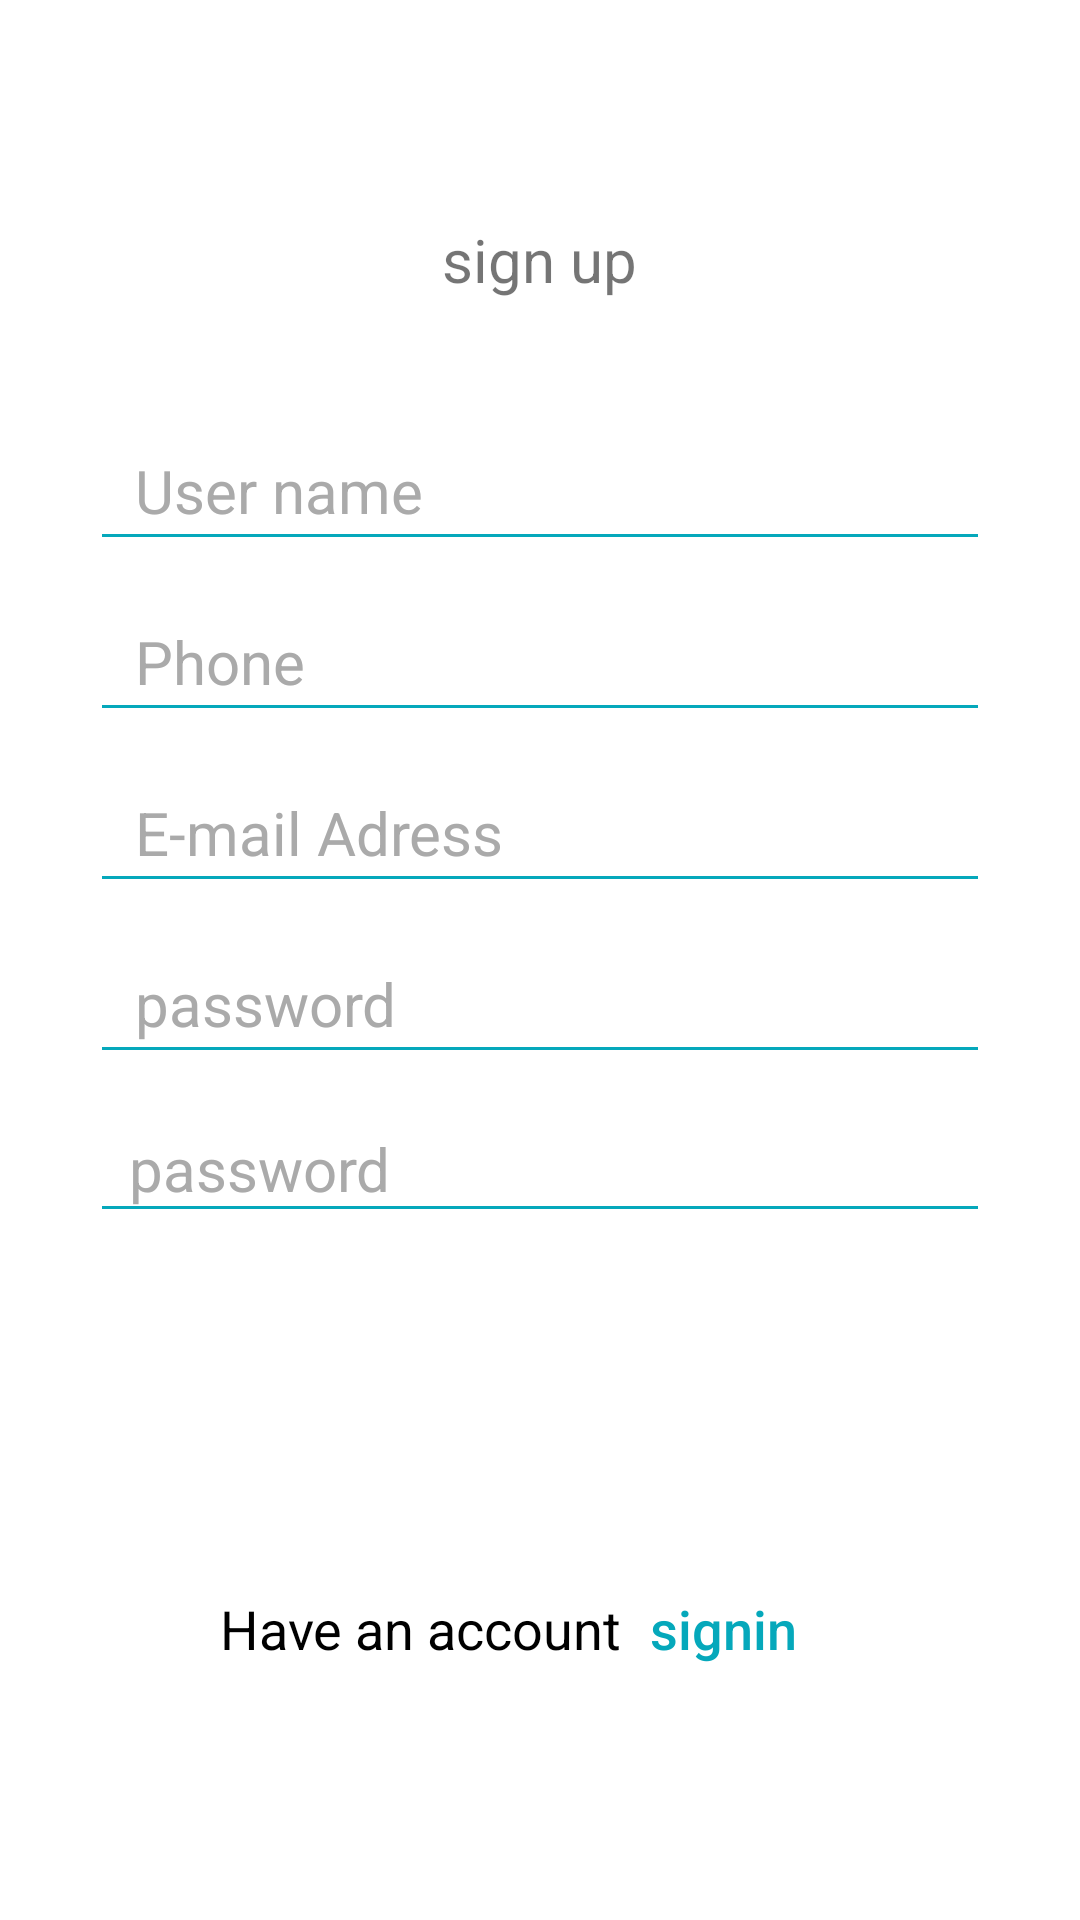

Here is an Android app screen rendered from its layout file. Give the layout XML and the strings, colors and styles it references.
<!-- AndroidManifest.xml: application theme AppTheme -->
<!-- res/layout/sinup.xml -->
<?xml version="1.0" encoding="utf-8"?>
<ScrollView xmlns:android="http://schemas.android.com/apk/res/android"
    xmlns:app="http://schemas.android.com/apk/res-auto"
    xmlns:tools="http://schemas.android.com/tools"
    android:layout_width="match_parent"
    android:layout_height="match_parent"
    android:background="@android:color/white"
    tools:context=".signup">

    <LinearLayout
        android:layout_width="match_parent"
        android:layout_height="wrap_content"
        android:layout_gravity="center"
        android:orientation="vertical"
        >
        <ImageView
            android:layout_width="wrap_content"
            android:layout_height="wrap_content"
            android:layout_gravity="center"
            android:background="@drawable/logo1"/>
        <TextView
            android:layout_width="wrap_content"
            android:layout_height="wrap_content"
            android:layout_gravity="center"
            android:layout_marginBottom="30dp"
            android:textSize="20dp"
            android:text="sign up"/>

        <EditText
            android:id="@+id/fristN_et"
            android:layout_width="match_parent"
            android:layout_height="wrap_content"
            android:layout_marginStart="30dp"
            android:layout_marginLeft="60dp"
            android:layout_marginTop="10dp"
            android:layout_marginEnd="30dp"
            android:hint=" User name"
            android:backgroundTint="@color/projectColor"
            android:inputType="text"
            android:padding="10dp"
            android:textColor="@android:color/black"
            android:textColorHint="@android:color/darker_gray"
            android:textSize="20dp" />

        <EditText
            android:id="@+id/phone_et"
            android:layout_width="match_parent"
            android:layout_height="wrap_content"
            android:layout_marginStart="30dp"
            android:layout_marginLeft="60dp"
            android:layout_marginTop="10dp"
            android:layout_marginEnd="30dp"
            android:hint=" Phone"
            android:backgroundTint="@color/projectColor"
            android:inputType="phone"
            android:padding="10dp"
            android:textColor="@android:color/black"
            android:textColorHint="@android:color/darker_gray"
            android:textSize="20dp" />
        <EditText
            android:id="@+id/email_et"
            android:layout_width="match_parent"
            android:layout_height="wrap_content"
            android:layout_marginStart="30dp"
            android:layout_marginLeft="60dp"
            android:layout_marginTop="10dp"
            android:layout_marginEnd="30dp"
            android:hint=" E-mail Adress "
            android:backgroundTint="@color/projectColor"
            android:inputType="textEmailAddress"
            android:padding="10dp"
            android:textColor="@android:color/black"
            android:textColorHint="@android:color/darker_gray"
            android:textSize="20dp" />


        <EditText
            android:id="@+id/pass_et"
            android:layout_width="match_parent"
            android:layout_height="wrap_content"
            android:layout_marginStart="30dp"
            android:layout_marginTop="10dp"
            android:layout_marginEnd="30dp"
            android:hint=" password"
            android:backgroundTint="@color/projectColor"
            android:inputType="textPassword"
            android:padding="10dp"
            android:textColor="@android:color/black"
            android:textColorHint="@android:color/darker_gray"
            android:textSize="20dp" />

        <EditText
            android:id="@+id/confpass_et"
            android:layout_width="match_parent"
            android:layout_height="wrap_content"
            android:layout_marginStart="30dp"
            android:layout_marginTop="10dp"
            android:layout_marginEnd="30dp"
            android:hint=" password"
            android:backgroundTint="@color/projectColor"
            android:inputType="textPassword"
            android:padding="8dp"
            android:textColor="@android:color/black"
            android:textColorHint="@android:color/darker_gray"
            android:textSize="20dp" />



        <Button
            android:id="@+id/signup"
            android:layout_width="match_parent"
            android:layout_height="wrap_content"
            android:layout_marginStart="30dp"
            android:layout_marginTop="45dp"
            android:layout_marginEnd="30dp"
            android:layout_marginBottom="15dp"
            android:background="@drawable/background_btn"
            android:fontFamily="sans-serif-medium"
            android:text="sign up"
            android:textAllCaps="false"
            android:textColor="@android:color/white"
            android:textSize="20dp" />

        <LinearLayout
            android:layout_width="match_parent"
            android:layout_height="wrap_content"
            android:gravity="center"
            android:orientation="horizontal">

            <TextView
                android:id="@+id/have_account"
                android:layout_width="wrap_content"
                android:layout_height="wrap_content"
                android:text="Have an account "
                android:textColor="@android:color/black"
                android:textSize="18sp"
                android:layout_marginLeft="18dp"/>

            <Button
                android:id="@+id/btn_signin"
                android:layout_width="wrap_content"
                android:layout_height="wrap_content"
                android:layout_marginStart="5dp"
                android:layout_marginLeft="5dp"
                android:background="@null"
                android:drawableBottom="@null"
                android:gravity="start|center"
                android:shadowRadius="@null"
                android:text="signin"
                android:textAllCaps="false"
                android:textColor="@color/projectColor"
                android:textSize="18dp" />


        </LinearLayout>


    </LinearLayout>

</ScrollView>
<!-- resources referenced by this layout -->
<resources>
  <color name="projectColor">#05A8BB</color>
  <style name="AppTheme" parent="Theme.AppCompat.Light.NoActionBar">
          
          <item name="colorPrimary">@color/colorPrimary</item>
          <item name="colorPrimaryDark">@color/colorPrimaryDark</item>
          <item name="colorAccent">@color/colorAccent</item>
      </style>
  <color name="colorPrimary">#008577</color>
  <color name="colorPrimaryDark">#00574B</color>
  <color name="colorAccent">#2A497A</color>
</resources>
